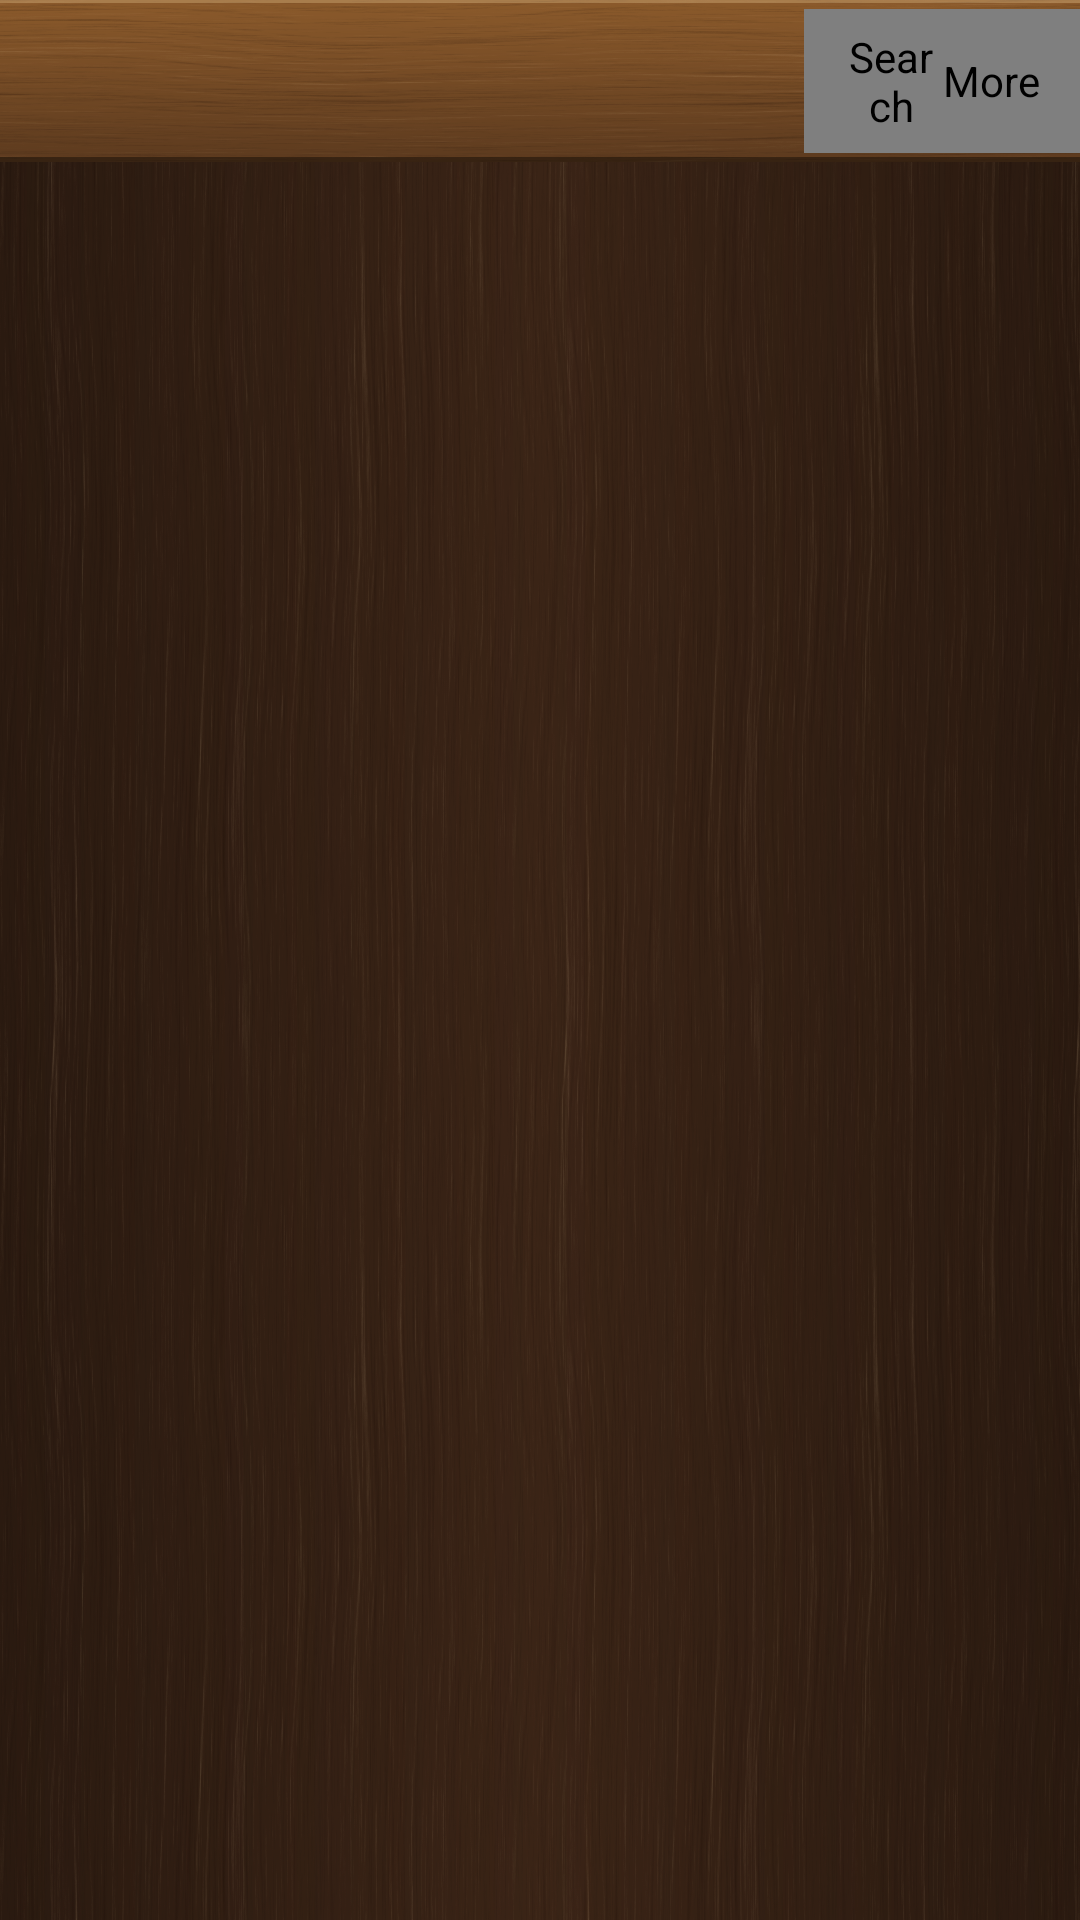

Here is an Android app screen rendered from its layout file. Give the layout XML and the strings, colors and styles it references.
<!-- AndroidManifest.xml: application theme Theme.Ready -->
<!-- res/layout/activity_main.xml -->
<?xml version="1.0" encoding="utf-8"?>
<LinearLayout xmlns:android="http://schemas.android.com/apk/res/android"
    android:id="@+id/root"
    android:layout_width="match_parent"
    android:layout_height="match_parent"
    android:orientation="vertical">

    <include layout="@layout/top_bar" />

    
    <LinearLayout
        android:id="@+id/searchRow"
        android:layout_width="match_parent"
        android:layout_height="wrap_content"
        android:background="@drawable/shelf_plank"
        android:gravity="center_vertical"
        android:orientation="horizontal"
        android:paddingBottom="8dp"
        android:paddingEnd="0dp"
        android:paddingStart="0dp"
        android:paddingTop="4dp"
        android:visibility="gone">

        <ImageButton
            android:id="@+id/starred"
            android:layout_width="48dp"
            android:layout_height="40dp"
            android:background="?android:attr/selectableItemBackgroundBorderless"
            android:contentDescription="@string/favorites"
            android:src="@drawable/ic_star_outline" />

        <EditText
            android:id="@+id/query"
            android:layout_width="0dp"
            android:layout_height="40dp"
            android:layout_weight="1"
            android:background="@drawable/field"
            android:fontFamily="serif"
            android:hint="@string/search_hint"
            android:imeOptions="actionSearch|flagNoExtractUi"
            android:importantForAutofill="no"
            android:inputType="text"
            android:paddingEnd="12dp"
            android:paddingStart="12dp"
            android:textColor="@color/cream"
            android:textColorHint="@color/gold_dark"
            android:textSize="16sp" />

        <ImageButton
            android:id="@+id/closeSearch"
            android:layout_width="48dp"
            android:layout_height="40dp"
            android:background="?android:attr/selectableItemBackgroundBorderless"
            android:contentDescription="@string/close"
            android:src="@drawable/ic_close" />
    </LinearLayout>

    <FrameLayout
        android:layout_width="match_parent"
        android:layout_height="0dp"
        android:layout_weight="1">

        <androidx.recyclerview.widget.RecyclerView
            android:id="@+id/shelf"
            android:layout_width="match_parent"
            android:layout_height="match_parent"
            android:background="@drawable/shelf_back"
            android:clipToPadding="false" />

        
        <ImageView
            android:id="@+id/ghost"
            android:layout_width="match_parent"
            android:layout_height="match_parent"
            android:importantForAccessibility="no"
            android:scaleType="fitXY"
            android:visibility="gone" />

        
        <LinearLayout
            android:id="@+id/pickRow"
            android:layout_width="wrap_content"
            android:layout_height="40dp"
            android:layout_gravity="top|center_horizontal"
            android:layout_marginTop="4dp"
            android:background="@drawable/panel_wood"
            android:gravity="center_vertical"
            android:orientation="horizontal"
            android:paddingEnd="2dp"
            android:paddingStart="6dp"
            android:translationZ="3dp"
            android:visibility="gone">

            <ImageButton
                android:id="@+id/pickStar"
                android:layout_width="42dp"
                android:layout_height="40dp"
                android:background="?android:attr/selectableItemBackgroundBorderless"
                android:contentDescription="@string/favorite"
                android:src="@drawable/ic_star_outline" />

            <ImageButton
                android:id="@+id/pickRead"
                android:layout_width="42dp"
                android:layout_height="40dp"
                android:background="?android:attr/selectableItemBackgroundBorderless"
                android:contentDescription="@string/finished"
                android:src="@drawable/ic_check_outline" />

            <ImageButton
                android:id="@+id/bin"
                android:layout_width="42dp"
                android:layout_height="40dp"
                android:background="?android:attr/selectableItemBackgroundBorderless"
                android:contentDescription="@string/delete"
                android:src="@drawable/ic_delete" />

            
            <View
                android:layout_width="1dp"
                android:layout_height="20dp"
                android:layout_marginStart="4dp"
                android:background="@color/gold_dark" />

            <ImageButton
                android:id="@+id/closePick"
                android:layout_width="40dp"
                android:layout_height="40dp"
                android:background="?android:attr/selectableItemBackgroundBorderless"
                android:contentDescription="@string/close"
                android:scaleX="0.8"
                android:scaleY="0.8"
                android:src="@drawable/ic_close" />
        </LinearLayout>

        
        <LinearLayout
            android:id="@+id/undoBar"
            android:layout_width="wrap_content"
            android:layout_height="48dp"
            android:layout_gravity="bottom|center_horizontal"
            android:layout_margin="16dp"
            android:background="@drawable/panel_wood"
            android:gravity="center_vertical"
            android:orientation="horizontal"
            android:paddingEnd="0dp"
            android:paddingStart="18dp"
            android:translationZ="3dp"
            android:visibility="gone">

            <TextView
                android:id="@+id/undoText"
                android:layout_width="wrap_content"
                android:layout_height="wrap_content"
                android:ellipsize="end"
                android:fontFamily="serif"
                android:maxWidth="230dp"
                android:singleLine="true"
                android:textColor="@color/cream"
                android:textSize="15sp" />

            <TextView
                android:id="@+id/undo"
                android:layout_width="wrap_content"
                android:layout_height="match_parent"
                android:foreground="?android:attr/selectableItemBackground"
                android:fontFamily="serif"
                android:gravity="center"
                android:minWidth="64dp"
                android:paddingEnd="18dp"
                android:paddingStart="18dp"
                android:text="@string/undo"
                android:textColor="@color/gold_light"
                android:textSize="15sp"
                android:textStyle="bold" />
        </LinearLayout>

        <LinearLayout
            android:id="@+id/empty"
            android:layout_width="match_parent"
            android:layout_height="wrap_content"
            android:layout_gravity="center"
            android:layout_margin="24dp"
            android:background="@drawable/panel_wood"
            android:gravity="center"
            android:orientation="vertical"
            android:padding="22dp"
            android:translationZ="3dp"
            android:visibility="gone">

            <TextView
                android:id="@+id/emptyText"
                android:layout_width="wrap_content"
                android:layout_height="wrap_content"
                android:fontFamily="serif"
                android:gravity="center"
                android:lineSpacingExtra="3dp"
                android:textColor="@color/cream"
                android:textSize="15sp" />

            
            <TextView
                android:id="@+id/grant"
                style="@style/BrassButton"
                android:layout_width="wrap_content"
                android:layout_marginTop="18dp"
                android:paddingEnd="24dp"
                android:paddingStart="24dp"
                android:text="@string/grant_access" />
        </LinearLayout>
    </FrameLayout>
</LinearLayout>
<!-- res/layout/top_bar.xml (included above) -->
<?xml version="1.0" encoding="utf-8"?>
<LinearLayout xmlns:android="http://schemas.android.com/apk/res/android"
    xmlns:tools="http://schemas.android.com/tools"
    android:id="@+id/bar"
    android:layout_width="match_parent"
    android:layout_height="wrap_content"
    android:background="@drawable/shelf_plank"
    android:gravity="center_vertical"
    android:orientation="horizontal">

    <io.github.edoardonegri.ready.RailButton
        android:id="@+id/up"
        android:layout_width="46dp"
        android:layout_height="48dp"
        android:background="?android:attr/selectableItemBackgroundBorderless"
        android:contentDescription="@string/back"
        android:paddingStart="9dp"
        android:paddingEnd="0dp"
        android:src="@drawable/ic_back"
        android:visibility="invisible" />

    
    <io.github.edoardonegri.ready.RailButton
        android:id="@+id/resume"
        android:layout_width="46dp"
        android:layout_height="48dp"
        android:background="?android:attr/selectableItemBackgroundBorderless"
        android:contentDescription="@string/resume"
        android:paddingStart="0dp"
        android:paddingEnd="7dp"
        android:src="@drawable/ic_resume"
        android:visibility="invisible" />

    <FrameLayout
        android:layout_width="0dp"
        android:layout_height="54dp"
        android:layout_weight="1">

        
        <TextView
            android:id="@+id/barTitle"
            style="@style/TitlePlate"
            android:layout_height="50dp"
            android:textSize="21dp"
            android:autoSizeMaxTextSize="21dp"
            tools:ignore="SpUsage" />
    </FrameLayout>

    <io.github.edoardonegri.ready.RailButton
        android:id="@+id/search"
        android:layout_width="46dp"
        android:layout_height="48dp"
        android:background="?android:attr/selectableItemBackgroundBorderless"
        android:paddingStart="12dp"
        android:paddingEnd="0dp"
        android:contentDescription="@string/search"
        android:src="@drawable/ic_search" />

    <io.github.edoardonegri.ready.RailButton
        android:id="@+id/more"
        android:layout_width="46dp"
        android:layout_height="48dp"
        android:background="?android:attr/selectableItemBackgroundBorderless"
        android:paddingStart="0dp"
        android:paddingEnd="13dp"
        android:contentDescription="@string/more"
        android:src="@drawable/ic_more" />
</LinearLayout>
<!-- resources referenced by this layout -->
<resources>
  <color name="cream">#FFF3E6C8</color>
  <color name="gold_dark">#FF8C6A14</color>
  <color name="gold_light">#FFF6E27A</color>
  <!-- drawable ic_back (drawable) -->
  <vector xmlns:android="http://schemas.android.com/apk/res/android"
      android:width="24dp"
      android:height="24dp"
      android:autoMirrored="true"
      android:viewportWidth="24"
      android:viewportHeight="24">
      <path
          android:fillColor="#FFF6E27A"
          android:pathData="M20,11H7.83l5.59,-5.59L12,4l-8,8 8,8 1.41,-1.41L7.83,13H20v-2z" />
  </vector>
  <!-- drawable ic_close (drawable) -->
  <vector xmlns:android="http://schemas.android.com/apk/res/android"
      android:width="24dp"
      android:height="24dp"
      android:viewportWidth="24"
      android:viewportHeight="24">
      <path
          android:fillColor="#FFF6E27A"
          android:pathData="M19,6.41L17.59,5 12,10.59 6.41,5 5,6.41 10.59,12 5,17.59 6.41,19 12,13.41 17.59,19 19,17.59 13.41,12z" />
  </vector>
  <!-- drawable ic_delete (drawable) -->
  <vector xmlns:android="http://schemas.android.com/apk/res/android"
      android:width="24dp"
      android:height="24dp"
      android:viewportWidth="24"
      android:viewportHeight="24">
      <path
          android:fillColor="#FFF6E27A"
          android:pathData="M6,19c0,1.1 0.9,2 2,2h8c1.1,0 2,-0.9 2,-2V7H6v12zM19,4h-3.5l-1,-1h-5l-1,1H5v2h14V4z" />
  </vector>
  <!-- drawable ic_more (drawable) -->
  <vector xmlns:android="http://schemas.android.com/apk/res/android"
      android:width="24dp"
      android:height="24dp"
      android:viewportWidth="24"
      android:viewportHeight="24">
      <path
          android:fillColor="#FFF6E27A"
          android:pathData="M12,8c1.1,0 2,-0.9 2,-2s-0.9,-2 -2,-2 -2,0.9 -2,2 0.9,2 2,2zM12,10c-1.1,0 -2,0.9 -2,2s0.9,2 2,2 2,-0.9 2,-2 -0.9,-2 -2,-2zM12,16c-1.1,0 -2,0.9 -2,2s0.9,2 2,2 2,-0.9 2,-2 -0.9,-2 -2,-2z" />
  </vector>
  <!-- drawable ic_star_outline (drawable) -->
  <vector xmlns:android="http://schemas.android.com/apk/res/android"
      android:width="24dp"
      android:height="24dp"
      android:viewportWidth="24"
      android:viewportHeight="24">
      <path
          android:strokeColor="#FFF6E27A"
          android:strokeWidth="1.5"
          android:strokeLineJoin="round"
          android:pathData="M12,17.27L18.18,21l-1.64,-7.03L22,9.24l-7.19,-0.61L12,2 9.19,8.63 2,9.24l5.46,4.73L5.82,21z" />
  </vector>
  <string name="back">Back</string>
  <string name="close">Close</string>
  <string name="delete">Delete</string>
  <string name="favorite">Favorite</string>
  <string name="favorites">Favorites</string>
  <string name="finished">Finished</string>
  <string name="grant_access">Choose the Read_y folder</string>
  <string name="more">More</string>
  <string name="resume">Continue reading</string>
  <string name="search">Search</string>
  <string name="search_hint">Title, author or file name</string>
  <string name="undo">Undo</string>
  <style name="BrassButton">
          <item name="android:layout_height">40dp</item>
          <item name="android:gravity">center</item>
          <item name="android:paddingBottom">2dp</item>
          <item name="android:fontFamily">serif</item>
          <item name="android:textStyle">bold</item>
          <item name="android:textSize">15sp</item>
          <item name="android:textColor">@color/plaque_text</item>
          <item name="android:singleLine">true</item>
          <item name="android:foreground">?android:attr/selectableItemBackground</item>
      </style>
  <style name="Theme.Ready" parent="android:Theme.Material.NoActionBar">
          <item name="android:colorPrimary">@color/gold</item>
          <item name="android:colorAccent">@color/gold</item>
          <item name="android:windowBackground">@color/wood_dark</item>
      </style>
  <color name="shelf_back">#FF2A1A10</color>
  <color name="wood_dark">#FF3E2415</color>
  <color name="wood">#FF6B4226</color>
  <color name="shelf_back_light">#FF3A2416</color>
  <color name="plaque_text">#FF3B2A05</color>
  <color name="gold">#FFD4AF37</color>
</resources>
